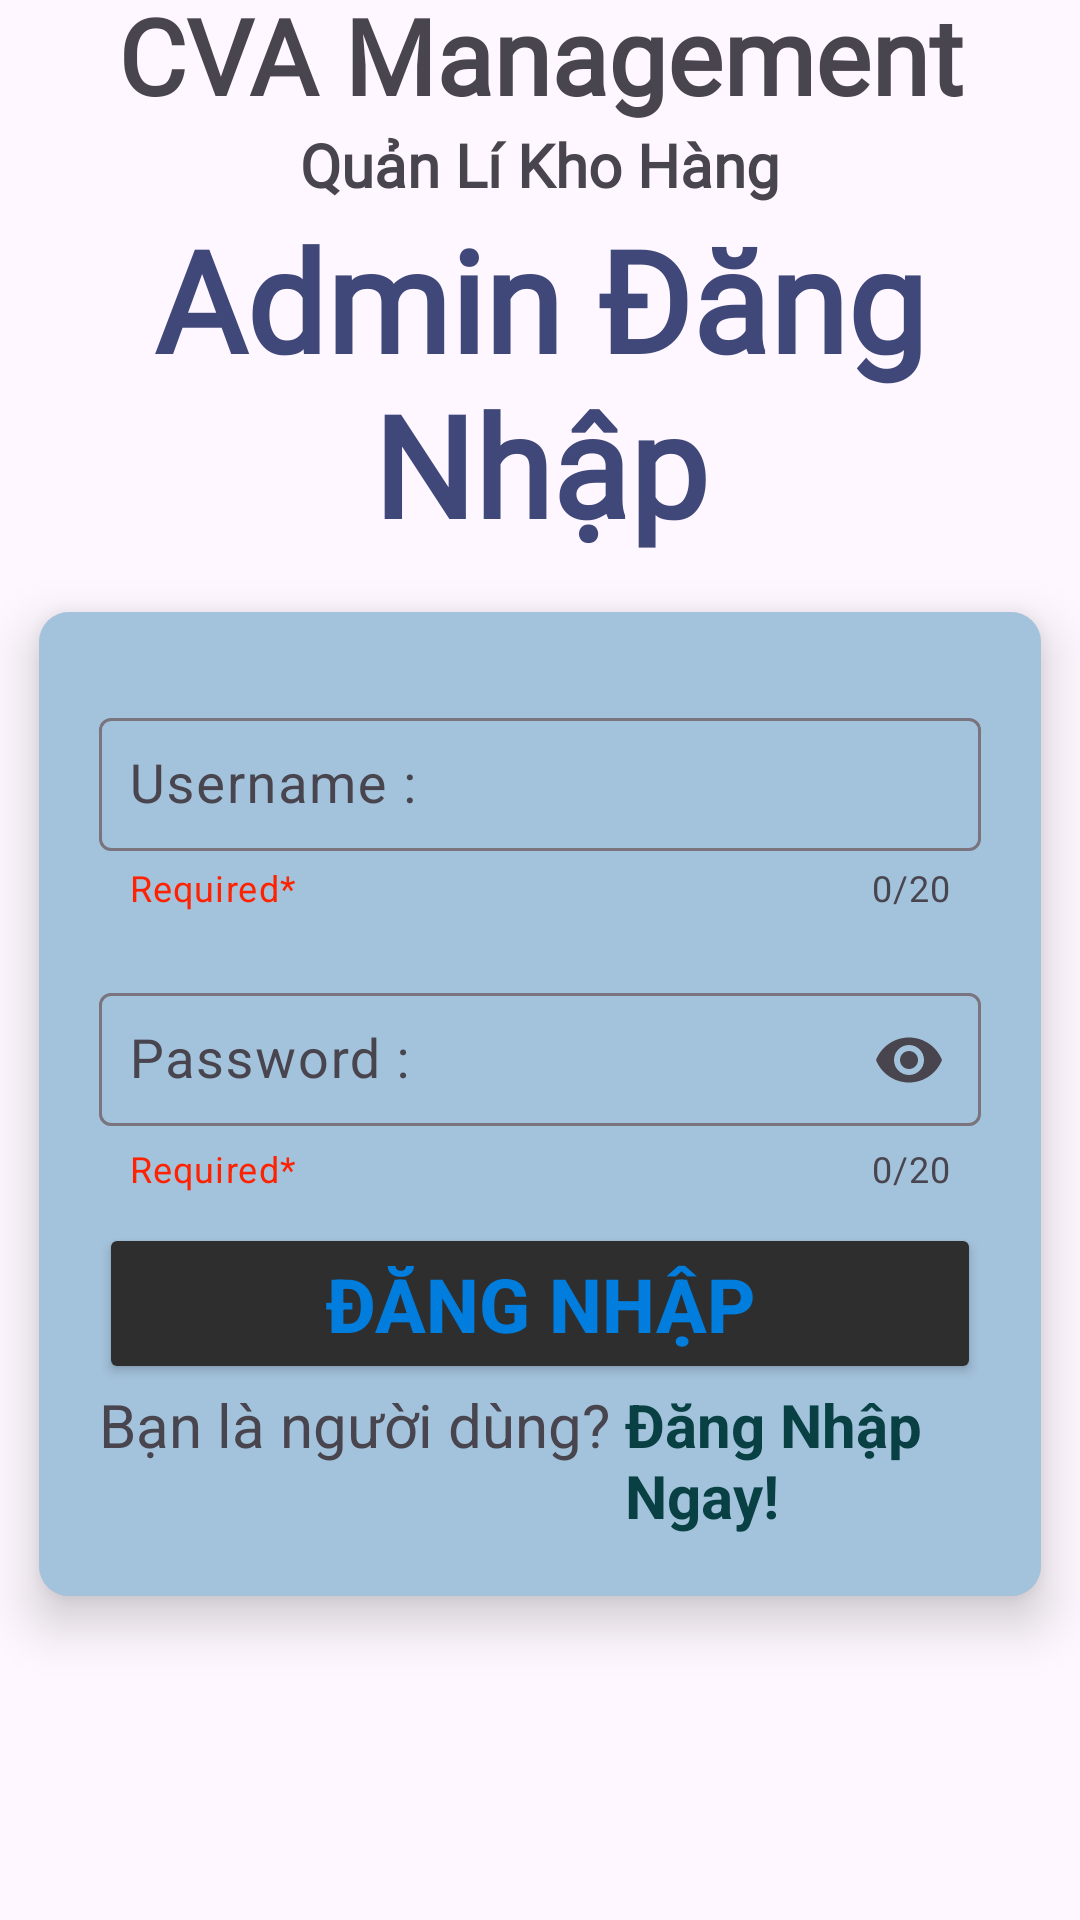

Reconstruct the res/layout file that produces this screen, plus the resources it refers to.
<!-- AndroidManifest.xml: application theme Theme.Cva_qlkh -->
<!-- res/layout/activity_admin.xml -->
<?xml version="1.0" encoding="utf-8"?>
<layout xmlns:android="http://schemas.android.com/apk/res/android"
    xmlns:app="http://schemas.android.com/apk/res-auto">
<androidx.constraintlayout.widget.ConstraintLayout
    xmlns:tools="http://schemas.android.com/tools"
    android:layout_width="match_parent"
    android:layout_height="match_parent"
    android:background="@drawable/background"
    tools:context=".Activities.LoginActivity">

    <TextView
        android:layout_width="match_parent"
        android:layout_height="wrap_content"
        android:layout_marginTop="20dp"
        android:fontFamily="@font/b612_mono_bold_italic"
        android:gravity="center"
        android:text="CVA Management"
        android:textStyle="bold"
        android:textSize="35sp"
        android:id="@+id/title1"
        app:layout_constraintBottom_toTopOf="@+id/title"/>

    <TextView
        android:layout_width="match_parent"
        android:layout_height="wrap_content"
        android:layout_marginTop="20dp"
        android:fontFamily="@font/b612_mono_bold_italic"
        android:gravity="center"
        android:text="Quản Lí Kho Hàng"
        android:textStyle="bold"
        android:textSize="20sp"
        android:id="@+id/title"
        app:layout_constraintBottom_toTopOf="@+id/login"/>

    <TextView
        android:id="@+id/login"
        android:layout_width="match_parent"
        android:layout_height="wrap_content"
        android:layout_above="@id/card"
        android:gravity="center"
        android:text="Admin Đăng Nhập"
        android:fontFamily="@font/sen"
        android:textColor="#40487A"
        android:textSize="47sp"
        android:textStyle="bold"
        app:layout_constraintBottom_toTopOf="@+id/card"/>

    <androidx.cardview.widget.CardView
        android:id="@+id/card"
        android:layout_width="match_parent"
        android:layout_height="wrap_content"
        android:layout_alignParentBottom="true"
        app:cardElevation="10dp"
        app:cardCornerRadius="10dp"
        android:layout_marginBottom="90dp"
        app:cardUseCompatPadding="true"
        app:layout_constraintBottom_toBottomOf="parent">

        <LinearLayout
            android:layout_width="match_parent"
            android:layout_height="wrap_content"
            android:padding="20dp"
            android:background="#5C01579B"
            android:orientation="vertical">

            <com.google.android.material.textfield.TextInputLayout
                android:layout_width="match_parent"
                android:layout_height="wrap_content"
                android:layout_marginVertical="10dp"
                android:hint="Username :"
                app:endIconMode="clear_text"
                app:counterMaxLength="20"
                app:counterEnabled="true"
                app:helperText="Required*"
                app:helperTextTextColor="#f20"
                android:id="@+id/il_username">
                <com.google.android.material.textfield.TextInputEditText
                    android:layout_width="match_parent"
                    android:layout_height="wrap_content"
                    android:maxLength="20"
                    android:padding="10dp"
                    android:textSize="18sp"
                    android:id="@+id/edtEmail"/>
            </com.google.android.material.textfield.TextInputLayout>
            <com.google.android.material.textfield.TextInputLayout
                android:layout_width="match_parent"
                android:layout_height="wrap_content"
                android:layout_marginVertical="10dp"
                android:hint="Password :"
                app:endIconMode="password_toggle"
                app:counterMaxLength="20"
                app:counterEnabled="true"
                app:helperText="Required*"
                app:helperTextTextColor="#f20"
                android:id="@+id/il_password_lg">
                <com.google.android.material.textfield.TextInputEditText
                    android:layout_width="match_parent"
                    android:layout_height="wrap_content"
                    android:inputType="textPassword"
                    android:maxLength="20"
                    android:padding="10dp"
                    android:textSize="18sp"
                    android:id="@+id/edtPass"/>
            </com.google.android.material.textfield.TextInputLayout>

            <Button
                android:layout_width="match_parent"
                android:layout_height="wrap_content"
                android:layout_weight="1"
                android:gravity="center"
                android:text="Đăng Nhập"
                android:textColor="#007DDD"
                android:textSize="25sp"
                android:textStyle="bold"
                android:backgroundTint="#2E2E2E"
                android:id="@+id/btnLogin"/>
            <LinearLayout
                android:layout_width="wrap_content"
                android:layout_height="wrap_content"
                android:orientation="horizontal"
                android:layout_gravity="center">
                <TextView
                    android:textSize="20sp"
                    android:layout_width="wrap_content"
                    android:layout_height="wrap_content"
                    android:text="Bạn là người dùng?"/>
                <TextView
                    android:id="@+id/btnRegister"
                    android:layout_width="wrap_content"
                    android:layout_height="wrap_content"
                    android:text="Đăng Nhập Ngay!"
                    android:textSize="20sp"
                    android:textStyle="bold"
                    android:layout_marginStart="5dp"
                    android:textColor="#084043"/>
            </LinearLayout>

        </LinearLayout>
    </androidx.cardview.widget.CardView>



</androidx.constraintlayout.widget.ConstraintLayout>
</layout>
<!-- resources referenced by this layout -->
<resources>
  <style name="Theme.Cva_qlkh" parent="Base.Theme.Cva_qlkh" />
  <style name="Base.Theme.Cva_qlkh" parent="Theme.Material3.DayNight.NoActionBar">
          
          
          <item name="colorPrimary">@color/black</item>
      </style>
  <!-- not gathered from this repository: default colours our renderer supplied (Android Studio template values) -->
  <color name="black">#FF000000</color>
</resources>
